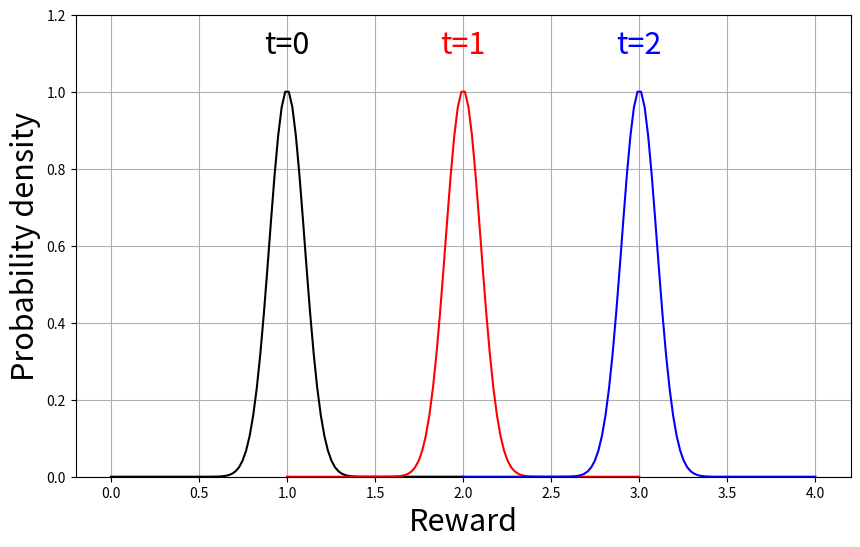

Write Python code to recreate this figure.
import matplotlib.pyplot as plt
import numpy as np
import scipy.stats as stats

mu = 0.5  # 平均值
sigma = 0.1  # 標準差

# 定義三個範圍以及對應的顏色和標籤
ranges = [(0, 2, 'black', 't=0'), (1, 3, 'red', 't=1'), (2, 4, 'blue', 't=2')]

plt.figure(figsize=(10,6))

for range_ in ranges:
    x = np.linspace(range_[0], range_[1], 100)
    y = stats.norm.pdf(x, np.mean(range_[:2]), sigma)
    
    # Normalizing y to have max value of 1
    y = y / np.max(y)

    plt.plot(x, y, color=range_[2])
    max_y_index = np.argmax(y)
    plt.text(x[max_y_index] - 0.12, y[max_y_index] + 0.1, range_[3], fontsize=22, color=range_[2])  # 對齊左邊

plt.xlabel('Reward', fontsize=22)  # 改變 x 軸標籤的字體大小
plt.ylabel('Probability density', fontsize=22)  # 改變 y 軸標籤的字體大小
plt.grid(True)
plt.ylim(0, 1.2)  # 設定 y 軸的範圍

# 將圖表保存為圖片
plt.savefig('single_figure_normal_distributions.png', dpi=300)

plt.show()
